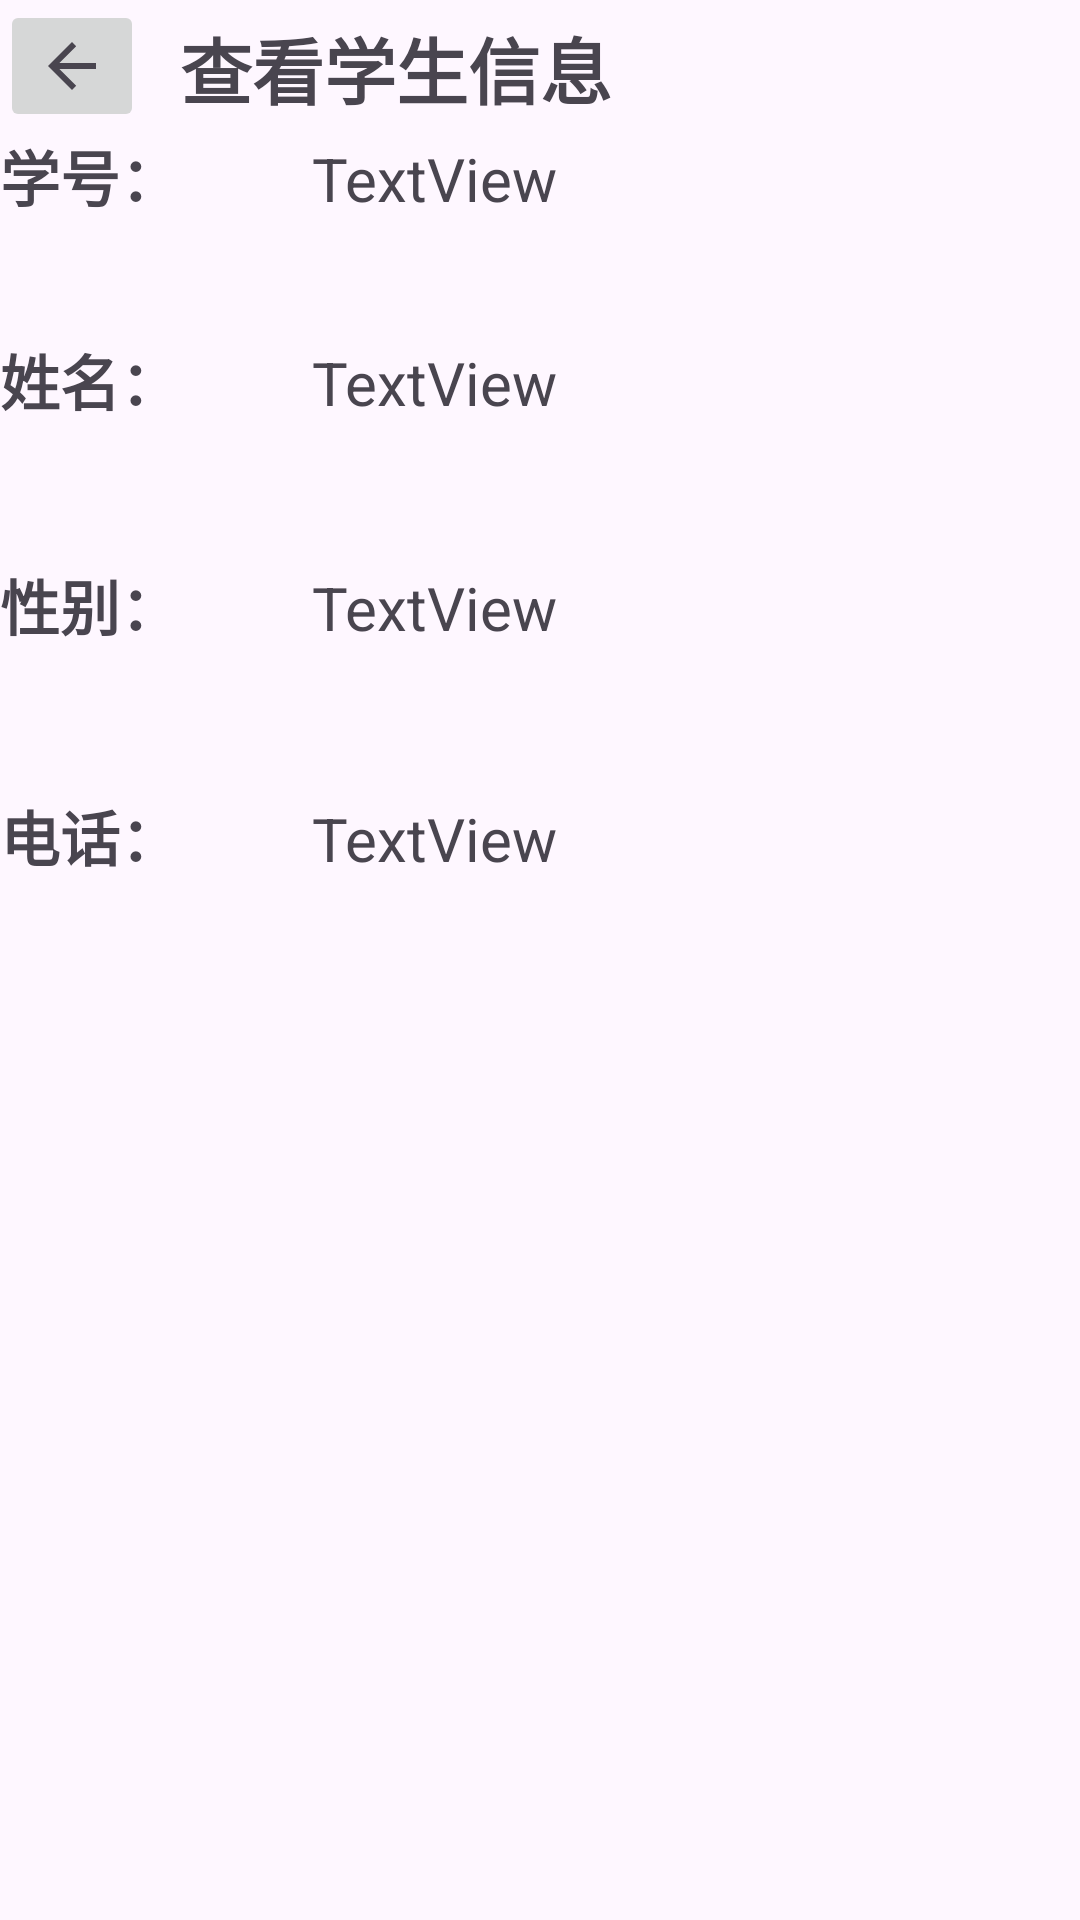

Write the Android layout XML for this screen, with the resource values it uses.
<!-- AndroidManifest.xml: application theme Theme.Exam5 -->
<!-- res/layout/activity_stu_detail.xml -->
<?xml version="1.0" encoding="utf-8"?>
<LinearLayout xmlns:android="http://schemas.android.com/apk/res/android"
    xmlns:app="http://schemas.android.com/apk/res-auto"
    xmlns:tools="http://schemas.android.com/tools"
    android:layout_width="match_parent"
    android:layout_height="match_parent"
    android:orientation="vertical"
    tools:context=".stuDetail">

    <LinearLayout
        android:layout_width="match_parent"
        android:layout_height="wrap_content"
        android:orientation="horizontal">

        <ImageButton
            android:id="@+id/imageButton"
            android:layout_width="wrap_content"
            android:layout_height="wrap_content"
            app:srcCompat="?attr/homeAsUpIndicator" />

        <TextView
            android:id="@+id/textView6"
            android:layout_width="wrap_content"
            android:layout_height="match_parent"
            android:layout_marginLeft="12dp"
            android:layout_marginTop="5dp"
            android:fontFamily="sans-serif-black"
            android:lineSpacingExtra="8sp"
            android:text="查看学生信息"
            android:textAlignment="textStart"
            android:textSize="24dp"
            android:textStyle="bold" />
    </LinearLayout>

    <LinearLayout
        android:layout_width="match_parent"
        android:layout_height="68dp"
        android:orientation="horizontal">

        <TextView
            android:id="@+id/textView"
            android:layout_width="104dp"
            android:layout_height="56dp"
            android:text="学号："
            android:textStyle="bold"
            android:textSize="20dp" />

        <TextView
            android:id="@+id/id"
            android:layout_width="wrap_content"
            android:layout_height="47dp"
            android:layout_weight="1"
            android:text="TextView"
            android:textSize="20dp" />
    </LinearLayout>

    <LinearLayout
        android:layout_width="match_parent"
        android:layout_height="75dp"
        android:orientation="horizontal">

        <TextView
            android:id="@+id/textView1"
            android:layout_width="104dp"
            android:layout_height="56dp"
            android:textStyle="bold"
            android:text="姓名："
            android:textSize="20dp" />

        <TextView
            android:id="@+id/name"
            android:layout_width="wrap_content"
            android:layout_height="47dp"
            android:layout_weight="1"
            android:text="TextView"
            android:textSize="20dp" />
    </LinearLayout>

    <LinearLayout
        android:layout_width="match_parent"
        android:layout_height="77dp"
        android:orientation="horizontal">

        <TextView
            android:id="@+id/textView2"
            android:layout_width="104dp"
            android:layout_height="56dp"
            android:textStyle="bold"
            android:text="性别："
            android:textSize="20dp" />

        <TextView
            android:id="@+id/sex"
            android:layout_width="wrap_content"
            android:layout_height="47dp"
            android:layout_weight="1"
            android:text="TextView"
            android:textSize="20dp" />
    </LinearLayout>

    <LinearLayout
        android:layout_width="match_parent"
        android:layout_height="82dp"
        android:orientation="horizontal">

        <TextView
            android:id="@+id/textView3"
            android:layout_width="104dp"
            android:layout_height="56dp"
            android:textStyle="bold"
            android:text="电话："
            android:textSize="20dp" />

        <TextView
            android:id="@+id/phone"
            android:layout_width="wrap_content"
            android:layout_height="47dp"
            android:layout_weight="1"
            android:text="TextView"
            android:textSize="20dp" />
    </LinearLayout>

</LinearLayout>
<!-- resources referenced by this layout -->
<resources>
  <style name="Theme.Exam5" parent="Base.Theme.Exam5" />
  <style name="Base.Theme.Exam5" parent="Theme.Material3.DayNight.NoActionBar">
          
          
      </style>
</resources>
